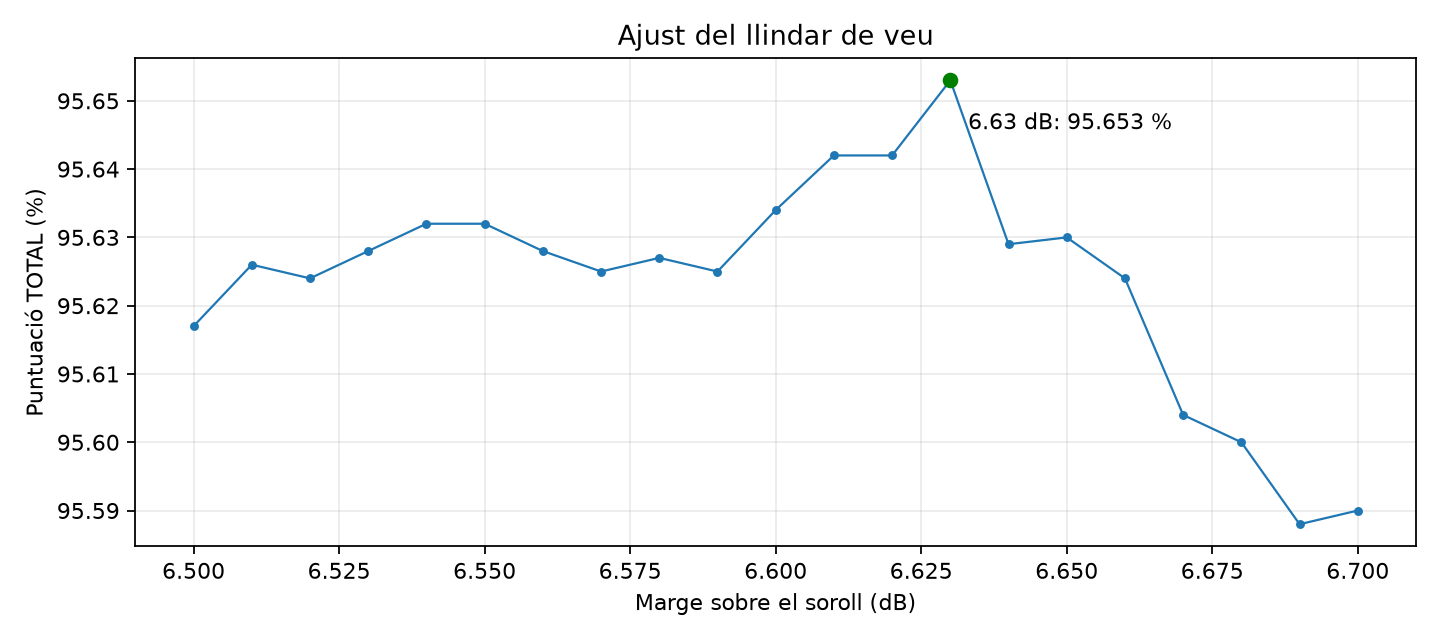

The table this chart was drawn from, first rows:
6.5	95.617
6.51	95.63
6.52	95.62
6.53	95.63
6.54	95.63
6.55	95.63
6.56	95.63
6.57	95.62
6.58	95.63
6.59	95.62
6.6	95.63
6.61	95.64
6.62	95.64
6.63	95.65
6.64	95.63
6.65	95.63
6.66	95.62
6.67	95.6
6.68	95.6
6.69	95.59
6.7	95.59
